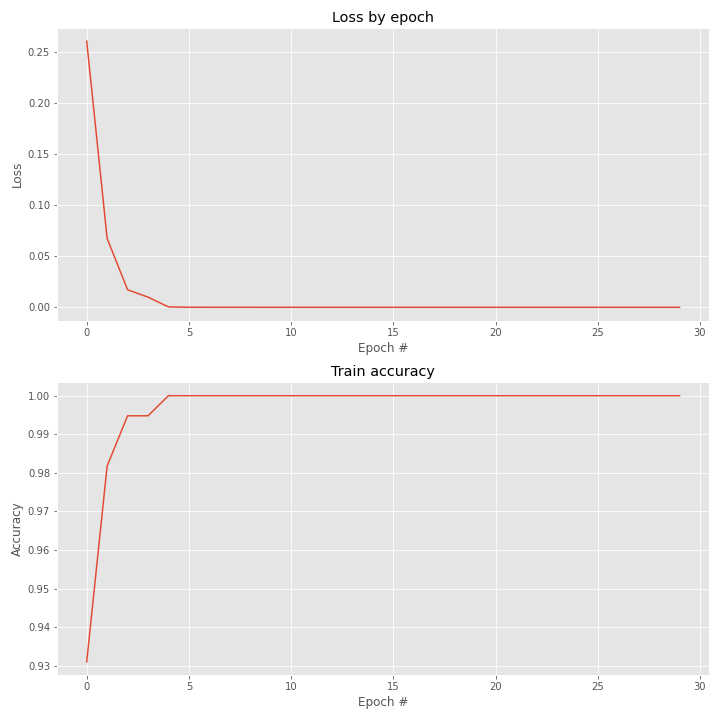

The data file committed next to this chart (first rows):
epoch, accuracy, loss
0, 0.931, 0.261
1, 0.9818, 0.06748
2, 0.9948, 0.01721
3, 0.9948, 0.009951
4, 1.0, 0.0003759
5, 1.0, 3.544522004742904e-05
6, 1.0, 1.7704875774349205e-05
7, 1.0, 1.4776667567995005e-05
8, 1.0, 1.2335742906488534e-05
9, 1.0, 1.0738108548606165e-05
10, 1.0, 9.530857519091107e-06
11, 1.0, 8.52980600592653e-06
12, 1.0, 7.664618657162356e-06
13, 1.0, 6.959969381936659e-06
14, 1.0, 6.415617882652806e-06
15, 1.0, 5.847756862816429e-06
16, 1.0, 5.398502698576261e-06
17, 1.0, 5.0017204340502275e-06
18, 1.0, 4.640103636951072e-06
19, 1.0, 4.342445359665585e-06
20, 1.0, 4.045408990201634e-06
21, 1.0, 3.7957976328402885e-06
22, 1.0, 3.55860594662231e-06
23, 1.0, 3.3578166869959367e-06
24, 1.0, 3.1610643090503507e-06
25, 1.0, 2.978748631236409e-06
26, 1.0, 2.818708850031252e-06
27, 1.0, 2.6644904939458294e-06
28, 1.0, 2.5261057331101475e-06
29, 1.0, 2.3964915079795666e-06
